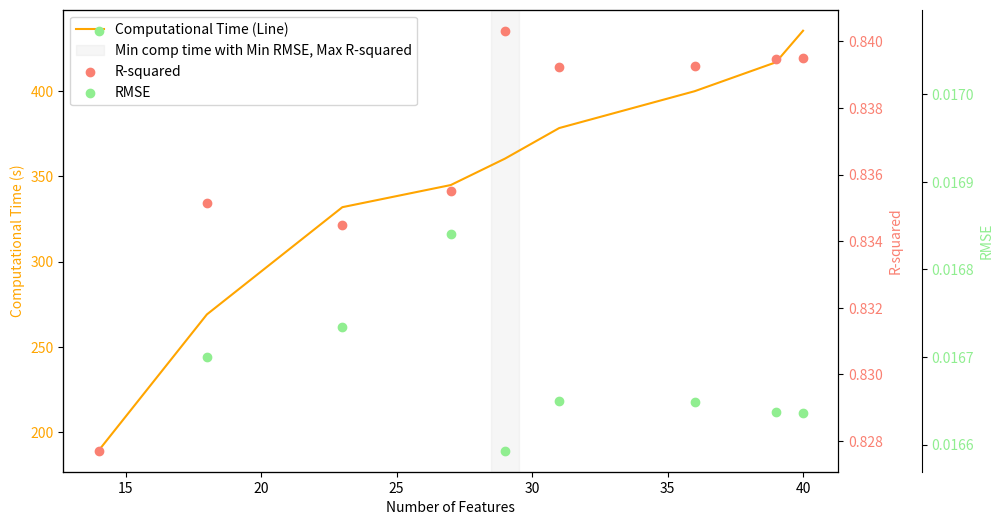

Reproduce this figure in Python.
import matplotlib.pyplot as plt
import numpy as np

# Data
num_features = [14, 18, 23, 27, 29, 31, 36, 39, 40]
comp_time = [188.97, 268.98, 331.93, 344.92, 360.42, 378.36, 400.00, 416.99, 435.50]
r_squared = [0.8277105691457871, 0.8351390902970198, 0.8344785450133718,
             0.8355121007286794, 0.8403191651719566, 0.8392291966238417,
             0.8392559935557978, 0.8394641326295778, 0.8394859300663693]
rmse = [0.017072440597143506, 0.016700333274677345, 0.016733756293893946,
        0.016840929946090634, 0.016593022018622842, 0.01664955702436725,
        0.01664816941035405, 0.01663738749359577, 0.016636257949403526]

# Reverse arrays
num_features = num_features[::-1]
comp_time = comp_time[::-1]
r_squared = r_squared[::-1]
rmse = rmse[::-1]

# Plotting
fig, ax1 = plt.subplots(figsize=(10, 6))

# Primary Y-axis (left) for Computational Time
ax1.plot(num_features, comp_time, color='orange', label='Computational Time (Line)')
ax1.set_xlabel('Number of Features')
ax1.set_ylabel('Computational Time (s)', color='orange')
ax1.tick_params(axis='y', labelcolor='orange')
ax1.legend()

# Create a second Y-axis (right) for R-squared
ax2 = ax1.twinx()
ax2.scatter(num_features, r_squared, color='salmon', label='R-squared')
ax2.set_ylabel('R-squared', color='salmon')
ax2.tick_params(axis='y', labelcolor='salmon')

# Create a third Y-axis (right) for RMSE
ax3 = ax1.twinx()
ax3.scatter(num_features, rmse, color='lightgreen', label='RMSE')
ax3.spines['right'].set_position(('outward', 60))  # Adjust the position of the third axis
ax3.set_ylabel('RMSE', color='lightgreen')
ax3.tick_params(axis='y', labelcolor='lightgreen')


# Shaded region for cool effect
ax1.axvspan(28.5, 29.5, alpha=0.2, color='lightgray', label='Min comp time with Min RMSE, Max R-squared')

# Combine legends
lines, labels = ax1.get_legend_handles_labels()
lines2, labels2 = ax2.get_legend_handles_labels()
lines3, labels3 = ax3.get_legend_handles_labels()
ax1.legend(lines + lines2 + lines3, labels + labels2 + labels3, loc="upper left")

plt.show()


# import matplotlib.pyplot as plt

# # Given data
# training_set_size = [3884, 21363, 38842]
# training_error = [8.42892254e-05, 5.40964045e-05, 4.30081224e-05]
# test_set_error = [0.0005969, 0.00038177, 0.00030232]
# computational_time = [20.95, 140, 425]

# # Plotting MSE and training set as a line
# plt.figure(figsize=(10, 6))

# # Plotting training error as a line
# plt.plot(training_set_size, training_error, color='blue', marker='o', label='Training Error')

# # Plotting test set error as a line
# plt.plot(training_set_size, test_set_error, color='orange', marker='x', label='Test Set Error')

# # Adding labels and title
# plt.xlabel('Training Set Size')
# plt.ylabel('Mean Squared Error')
# plt.title('Line Plot of Training and Test Set Errors with Computational Time')

# # Adding legend in the middle
# plt.legend(loc='upper center')

# # Creating a second y-axis for computational time
# ax2 = plt.gca().twinx()
# ax2.plot(training_set_size, computational_time, color='green', marker='s', linestyle='dashed', label='Computational Time')
# ax2.set_ylabel('Computational Time (s)')

# # Adding legend for computational time
# ax2.legend(loc='upper right')

# # Add vertical shadow between 20000 and 23000
# plt.axvspan(20000, 23000, color='gray', alpha=0.2)

# # Show the plot
# plt.show()
